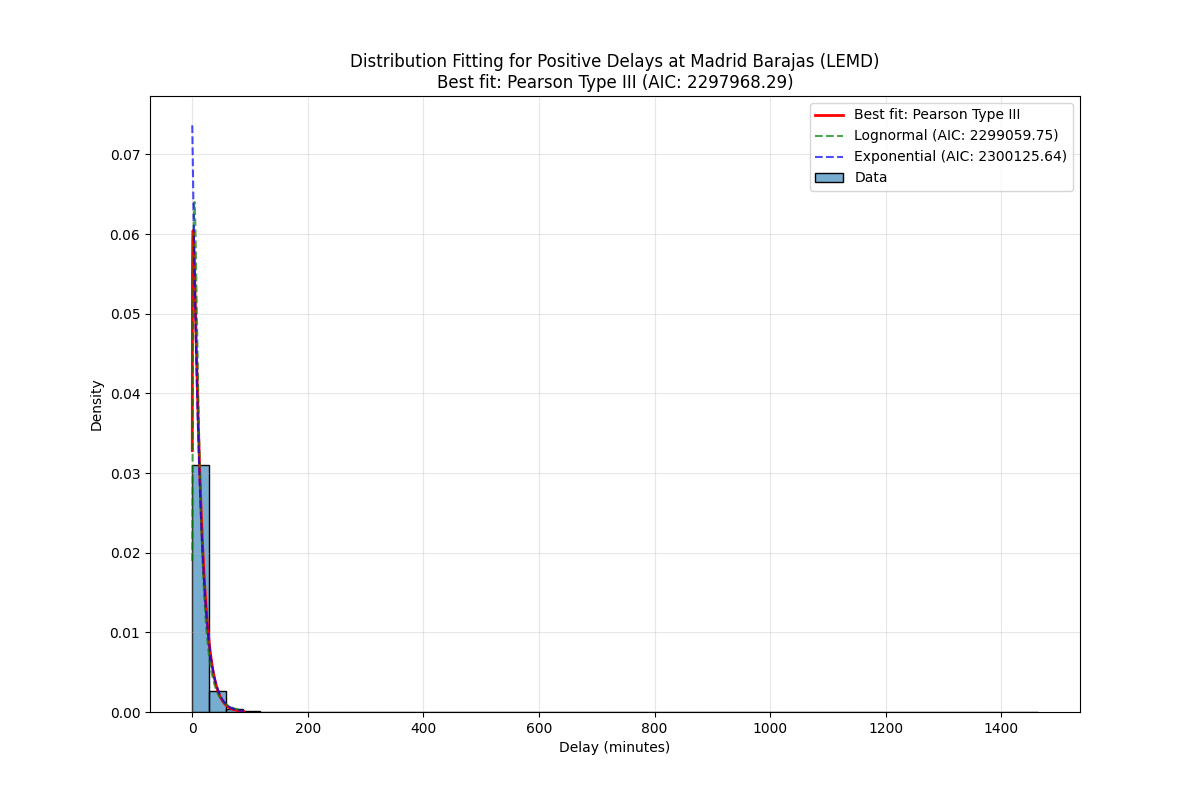

The data file committed next to this chart (first rows):
Distribution, Parameters, KS Statistic, P-value, AIC, BIC
Pearson Type III, (np.float64(1.895185850813681), np.float…, 0.02833, 9.904598720010144e-223, 2297968, 2298000
Lognormal, (np.float64(0.8466082893197447), -1.3559…, 0.02788, 1.2128994255040377e-215, 2299060, 2299092
Exponential, (0.016666666666666666, 13.57679710467775…, 0.03935, 0.0, 2300126, 2300147
Generalized Extreme Value, (np.float64(-0.38113043340782327), np.fl…, 0.03001, 9.145094522661657e-250, 2309325, 2309357
Normal, (np.float64(13.593463771344426), np.floa…, 0.2182, 0.0, 2726967, 2726989
Weibull, (np.float64(0.27907525677542766), np.flo…, 0.636, 0.0, 3033380, 3033412
Gamma, (np.float64(0.0030235378249210084), np.f…, 0.9865, 0.0, 7543076, 7543108
